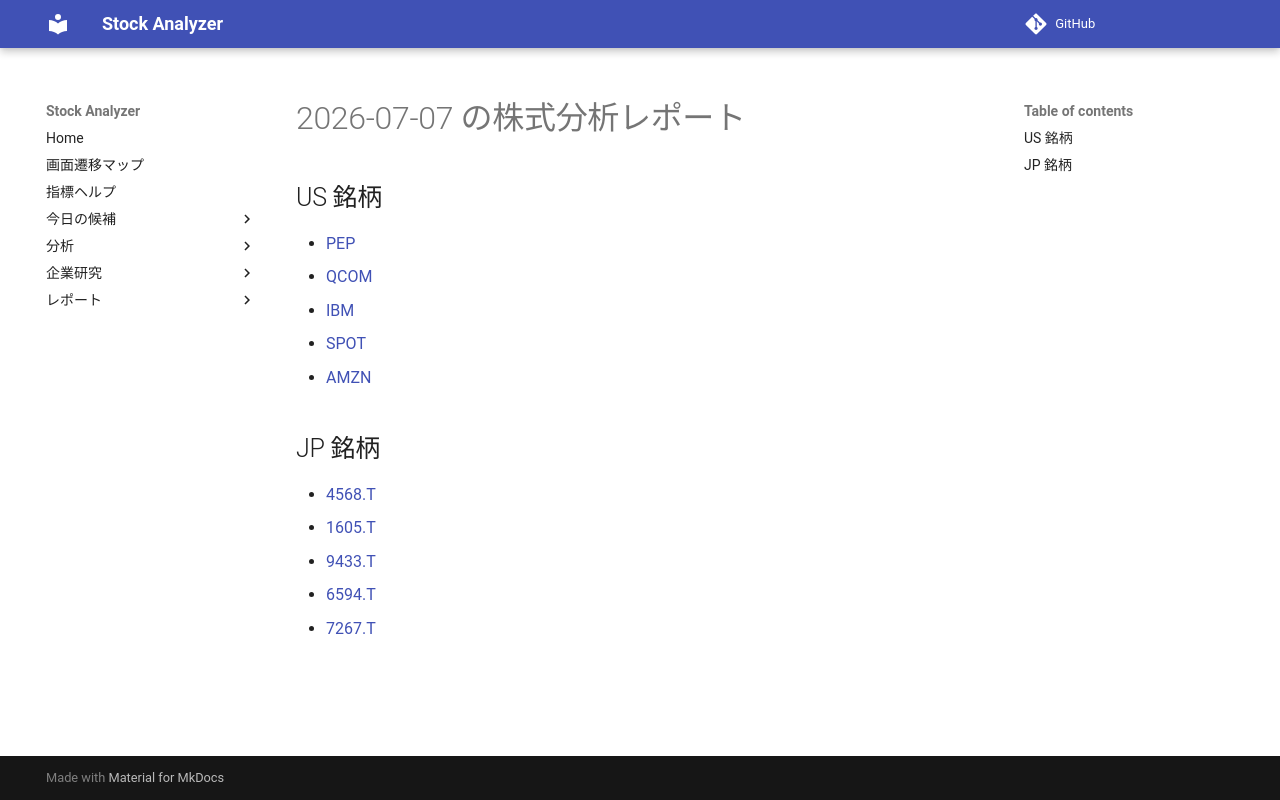

repository: Yumi-note/Making-APP · page: reports/2026-07-07/174837/index.html · generator: mkdocs

# 2026-07-07 の株式分析レポート

## US 銘柄

- [PEP](PEP.md)
- [QCOM](QCOM.md)
- [IBM](IBM.md)
- [SPOT](SPOT.md)
- [AMZN](AMZN.md)

## JP 銘柄

- [4568.T](4568_T.md)
- [1605.T](1605_T.md)
- [9433.T](9433_T.md)
- [6594.T](6594_T.md)
- [7267.T](7267_T.md)
